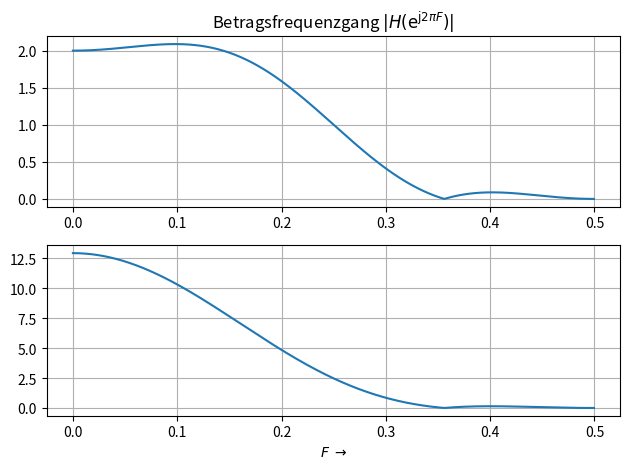

Generate this figure with matplotlib:
# -*- coding: utf-8 -*-
"""
=== FIL_Linphase_Filter.py ================================================
  
 Demonstriere Einfluss von einfachen und doppelten Nullstellen im SB und DB
 
[redacted]
===========================================================================
"""
from __future__ import division, print_function, unicode_literals

import numpy as np
from numpy import (pi, log10, exp, sqrt, sin, cos, tan, angle, arange,
                    linspace, array, zeros, ones)

import scipy.signal as sig

import matplotlib.pyplot as plt
from matplotlib.pyplot import (figure, plot, stem, grid, xlabel, ylabel,
    subplot, title, clf, xlim, ylim)

f_S = 1
bb = [-1/8, 0, 5/8, 1, 5/8, 0, -1/8]
aa = 1

z_0 = np.roots(bb) # Wurzeln des Polynoms, 

print(' i |  z_0,i          | (polar)')   
print('------------------------------------------------')
for i in range(len(z_0)):
    print('{0:2d} | {1:15.4f} |{2:6.3f} * e^(j {3:6.4f} pi) '\
    .format(i, z_0[i],abs(z_0[i]),np.angle(z_0[i])/pi))  

for i in range(len(z_0)):
    if z_0[i].real > 0: # Entferne Nullstellen im Durchlassband
        z_0[i] = 0
        
bb_neu = np.poly(z_0) # "Ausmultiplizieren" der Koeffizienten

[w, H_org] = sig.freqz(bb, aa, 1024)
[w, H_neu] = sig.freqz(bb_neu, aa, 1024)
f = w / (2 * pi) * f_S

figure(1)
subplot(211)
plot(f, abs(H_org)); grid(True)
title(r'Betragsfrequenzgang $|H(\mathrm{e}^{\mathrm{j} 2 \pi F})|$')
subplot(212)
plot(f,abs(H_neu)); grid(True)
xlabel(r'$F \; \rightarrow$')
plt.tight_layout(); plt.show()